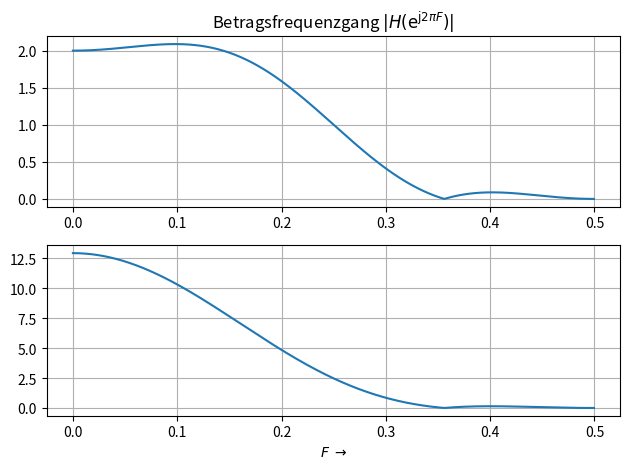

Generate this figure with matplotlib:
# -*- coding: utf-8 -*-
"""
=== FIL_Linphase_Filter.py ================================================
  
 Demonstriere Einfluss von einfachen und doppelten Nullstellen im SB und DB
 
[redacted]
===========================================================================
"""
from __future__ import division, print_function, unicode_literals

import numpy as np
from numpy import (pi, log10, exp, sqrt, sin, cos, tan, angle, arange,
                    linspace, array, zeros, ones)

import scipy.signal as sig

import matplotlib.pyplot as plt
from matplotlib.pyplot import (figure, plot, stem, grid, xlabel, ylabel,
    subplot, title, clf, xlim, ylim)

f_S = 1
bb = [-1/8, 0, 5/8, 1, 5/8, 0, -1/8]
aa = 1

z_0 = np.roots(bb) # Wurzeln des Polynoms, 

print(' i |  z_0,i          | (polar)')   
print('------------------------------------------------')
for i in range(len(z_0)):
    print('{0:2d} | {1:15.4f} |{2:6.3f} * e^(j {3:6.4f} pi) '\
    .format(i, z_0[i],abs(z_0[i]),np.angle(z_0[i])/pi))  

for i in range(len(z_0)):
    if z_0[i].real > 0: # Entferne Nullstellen im Durchlassband
        z_0[i] = 0
        
bb_neu = np.poly(z_0) # "Ausmultiplizieren" der Koeffizienten

[w, H_org] = sig.freqz(bb, aa, 1024)
[w, H_neu] = sig.freqz(bb_neu, aa, 1024)
f = w / (2 * pi) * f_S

figure(1)
subplot(211)
plot(f, abs(H_org)); grid(True)
title(r'Betragsfrequenzgang $|H(\mathrm{e}^{\mathrm{j} 2 \pi F})|$')
subplot(212)
plot(f,abs(H_neu)); grid(True)
xlabel(r'$F \; \rightarrow$')
plt.tight_layout(); plt.show()